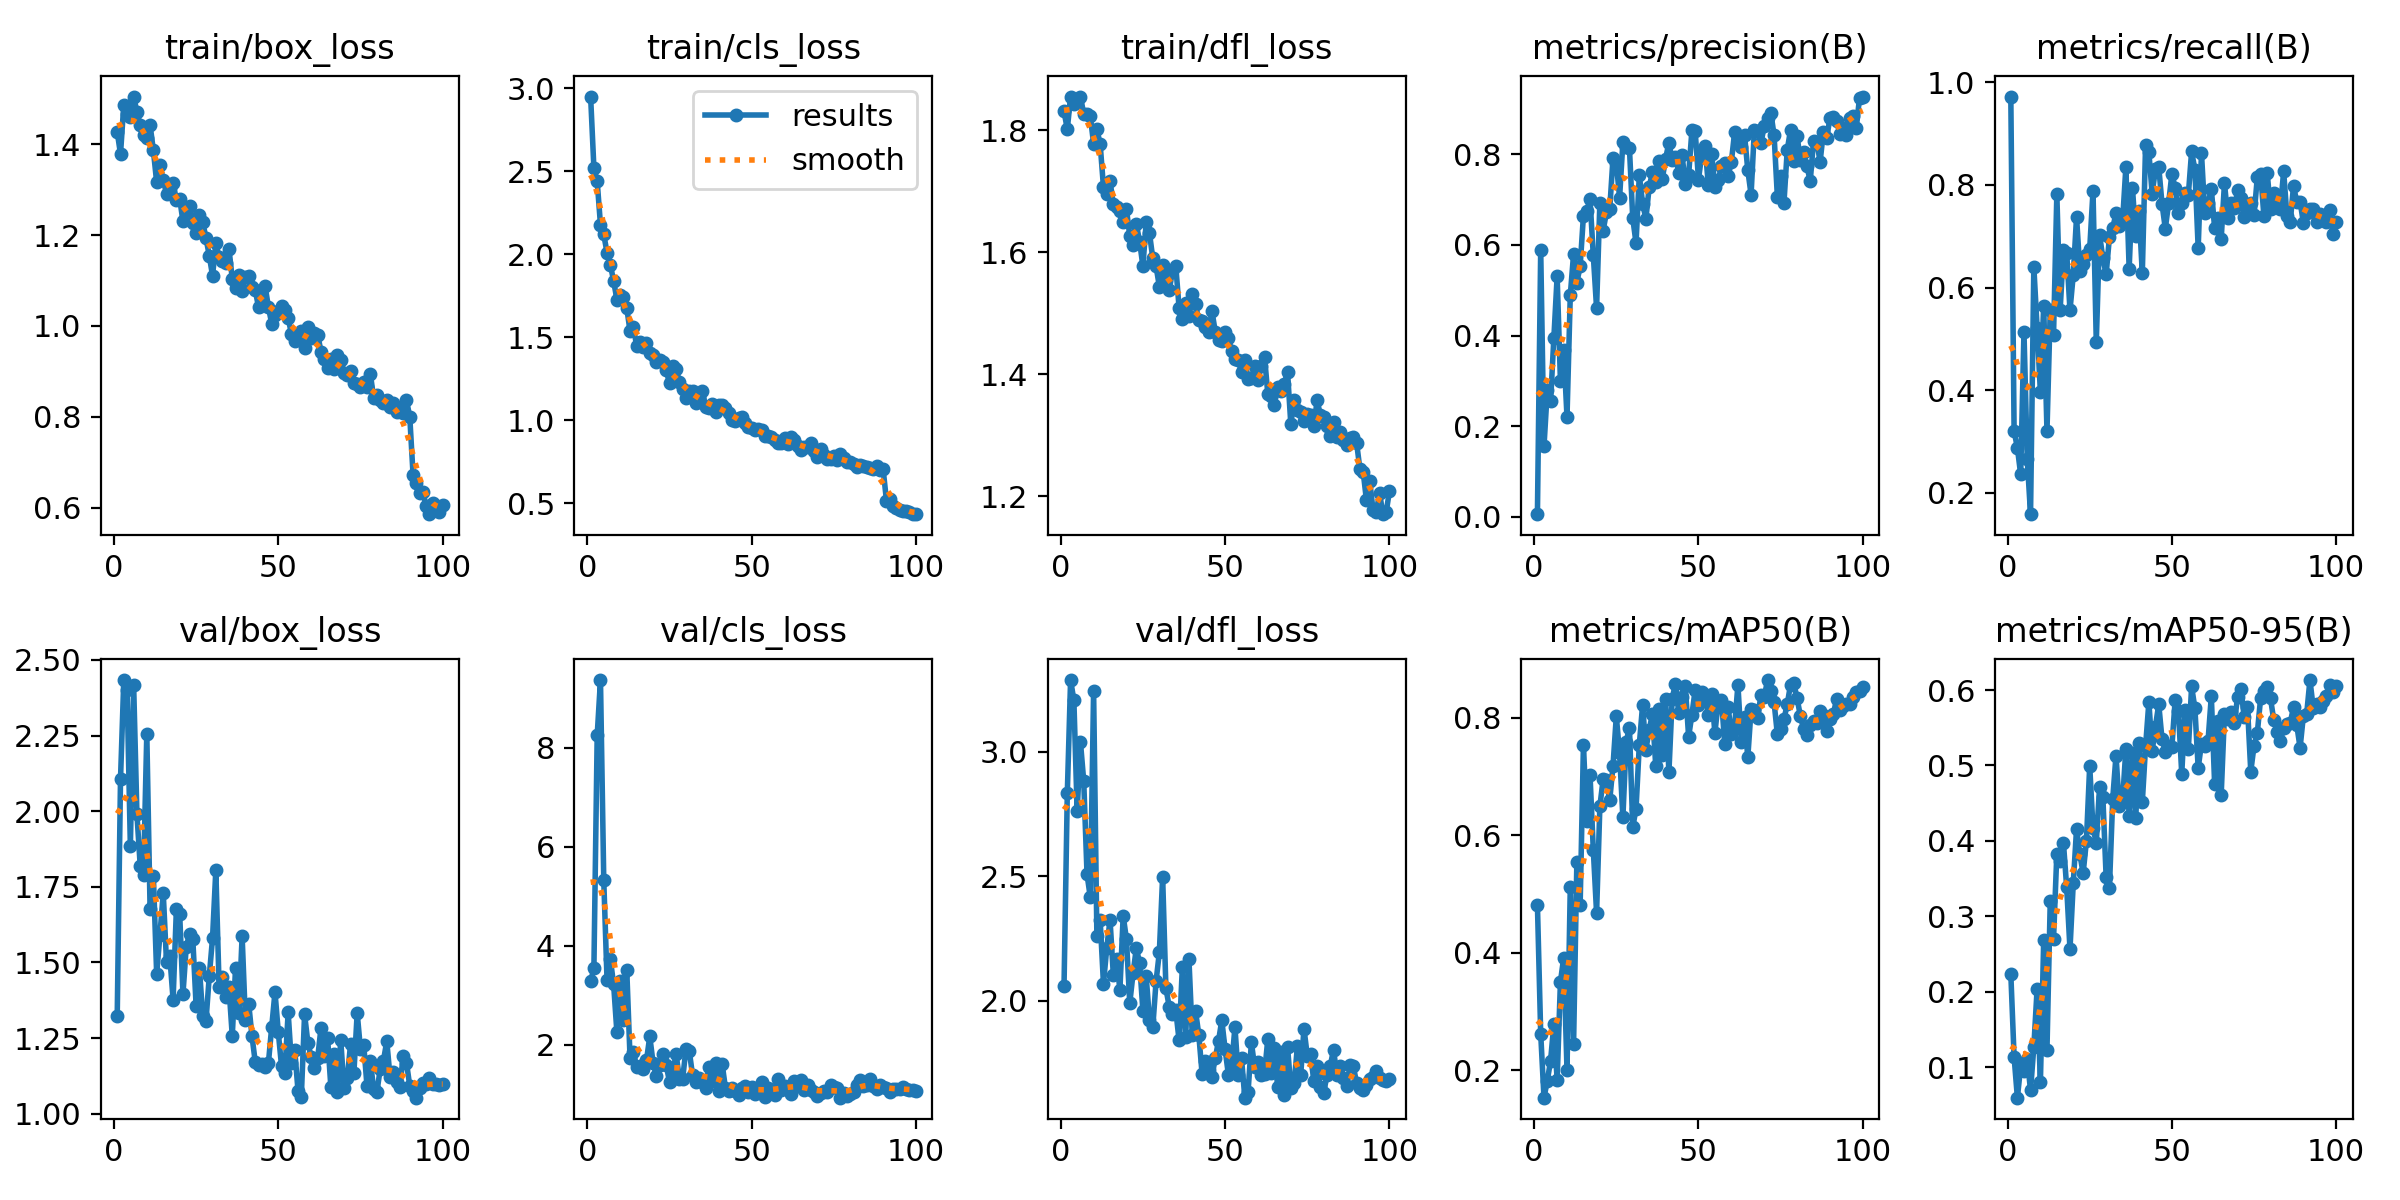

The data file committed next to this chart (first rows):
epoch, train/box_loss, train/cls_loss, train/dfl_loss, metrics/precision(B), metrics/recall(B), metrics/mAP50(B), metrics/mAP50-95(B), val/box_loss, val/cls_loss, val/dfl_loss, lr/pg0, lr/pg1, lr/pg2
1, 1.427, 2.949, 1.831, 0.0059, 0.9721, 0.4815, 0.224, 1.323, 3.286, 2.058, 0.0005398, 0.0005398, 0.0005398
2, 1.378, 2.518, 1.802, 0.589, 0.3205, 0.2618, 0.1139, 2.105, 3.549, 2.834, 0.001085, 0.001085, 0.001085
3, 1.486, 2.438, 1.855, 0.1553, 0.2879, 0.1529, 0.05993, 2.433, 8.255, 3.289, 0.001618, 0.001618, 0.001618
4, 1.465, 2.176, 1.843, 0.2789, 0.2361, 0.1817, 0.1014, 2.401, 9.373, 3.208, 0.001618, 0.001618, 0.001618
5, 1.46, 2.118, 1.849, 0.2545, 0.5139, 0.2155, 0.09464, 1.884, 5.324, 2.761, 0.001618, 0.001618, 0.001618
6, 1.505, 2.008, 1.855, 0.3942, 0.2655, 0.2781, 0.1114, 2.416, 3.306, 3.04, 0.001601, 0.001601, 0.001601
7, 1.471, 1.937, 1.827, 0.5305, 0.1587, 0.1828, 0.06954, 1.989, 3.735, 2.882, 0.001584, 0.001584, 0.001584
8, 1.441, 1.838, 1.827, 0.3004, 0.6409, 0.35, 0.1273, 1.819, 3.224, 2.509, 0.001568, 0.001568, 0.001568
9, 1.42, 1.726, 1.823, 0.3679, 0.5217, 0.3915, 0.2041, 1.789, 2.254, 2.415, 0.001551, 0.001551, 0.001551
10, 1.413, 1.753, 1.778, 0.2206, 0.3963, 0.2004, 0.0804, 2.256, 3.301, 3.246, 0.001535, 0.001535, 0.001535
11, 1.442, 1.739, 1.802, 0.489, 0.5649, 0.5124, 0.2682, 1.677, 2.5, 2.26, 0.001519, 0.001519, 0.001519
12, 1.386, 1.674, 1.777, 0.5796, 0.3204, 0.2435, 0.1236, 1.787, 3.505, 2.323, 0.001502, 0.001502, 0.001502
13, 1.316, 1.535, 1.707, 0.517, 0.5573, 0.5549, 0.3211, 1.462, 1.735, 2.068, 0.001486, 0.001486, 0.001486
14, 1.355, 1.562, 1.696, 0.5529, 0.5085, 0.4812, 0.2706, 1.592, 1.855, 2.212, 0.001469, 0.001469, 0.001469
15, 1.321, 1.447, 1.717, 0.6647, 0.7817, 0.7537, 0.383, 1.73, 1.558, 2.325, 0.001453, 0.001453, 0.001453
16, 1.291, 1.471, 1.679, 0.6737, 0.5557, 0.6249, 0.3734, 1.501, 1.583, 2.104, 0.001436, 0.001436, 0.001436
17, 1.304, 1.443, 1.675, 0.7011, 0.6734, 0.703, 0.3979, 1.52, 1.519, 2.169, 0.001419, 0.001419, 0.001419
18, 1.314, 1.463, 1.667, 0.5769, 0.6681, 0.5751, 0.3384, 1.377, 1.691, 2.043, 0.001403, 0.001403, 0.001403
19, 1.278, 1.407, 1.65, 0.4605, 0.5557, 0.4676, 0.2566, 1.675, 2.171, 2.342, 0.001386, 0.001386, 0.001386
20, 1.28, 1.395, 1.67, 0.6932, 0.625, 0.6491, 0.3442, 1.661, 1.637, 2.246, 0.00137, 0.00137, 0.00137
21, 1.23, 1.349, 1.627, 0.6317, 0.7376, 0.6955, 0.4159, 1.396, 1.378, 1.99, 0.001353, 0.001353, 0.001353
22, 1.256, 1.36, 1.613, 0.6719, 0.6331, 0.6932, 0.3825, 1.552, 1.589, 2.11, 0.001337, 0.001337, 0.001337
23, 1.263, 1.35, 1.647, 0.6789, 0.6455, 0.6594, 0.3573, 1.595, 1.816, 2.212, 0.00132, 0.00132, 0.00132
24, 1.228, 1.3, 1.617, 0.7918, 0.6632, 0.7183, 0.4001, 1.576, 1.594, 2.151, 0.001304, 0.001304, 0.001304
25, 1.205, 1.221, 1.577, 0.7805, 0.6754, 0.8024, 0.4997, 1.357, 1.252, 1.96, 0.001287, 0.001287, 0.001287
26, 1.244, 1.325, 1.649, 0.7044, 0.7879, 0.7393, 0.4169, 1.482, 1.427, 2.098, 0.001271, 0.001271, 0.001271
27, 1.229, 1.309, 1.632, 0.8265, 0.4938, 0.6301, 0.3978, 1.323, 1.825, 1.923, 0.001254, 0.001254, 0.001254
28, 1.193, 1.23, 1.59, 0.8152, 0.7031, 0.7592, 0.4713, 1.306, 1.318, 1.893, 0.001238, 0.001238, 0.001238
29, 1.155, 1.19, 1.577, 0.8126, 0.657, 0.7828, 0.4583, 1.454, 1.31, 2.078, 0.001221, 0.001221, 0.001221
30, 1.11, 1.133, 1.544, 0.6593, 0.6262, 0.6131, 0.3521, 1.581, 1.92, 2.195, 0.001205, 0.001205, 0.001205
31, 1.181, 1.176, 1.579, 0.604, 0.698, 0.6451, 0.3383, 1.805, 1.884, 2.498, 0.001188, 0.001188, 0.001188
32, 1.152, 1.177, 1.56, 0.7536, 0.7162, 0.7541, 0.4557, 1.419, 1.395, 2.05, 0.001172, 0.001172, 0.001172
33, 1.144, 1.105, 1.538, 0.6912, 0.7444, 0.8216, 0.5131, 1.451, 1.244, 1.977, 0.001155, 0.001155, 0.001155
34, 1.139, 1.134, 1.569, 0.6576, 0.7198, 0.7458, 0.4466, 1.387, 1.328, 1.945, 0.001139, 0.001139, 0.001139
35, 1.169, 1.175, 1.578, 0.7276, 0.7294, 0.7791, 0.4528, 1.418, 1.252, 1.961, 0.001122, 0.001122, 0.001122
36, 1.104, 1.078, 1.509, 0.7607, 0.8344, 0.8067, 0.522, 1.257, 1.137, 1.842, 0.001106, 0.001106, 0.001106
37, 1.083, 1.071, 1.49, 0.7382, 0.6366, 0.7179, 0.4329, 1.482, 1.564, 2.135, 0.001089, 0.001089, 0.001089
38, 1.111, 1.095, 1.516, 0.7844, 0.7949, 0.8141, 0.5171, 1.333, 1.263, 1.854, 0.001073, 0.001073, 0.001073
39, 1.077, 1.051, 1.495, 0.7462, 0.6997, 0.7371, 0.43, 1.587, 1.64, 2.167, 0.001056, 0.001056, 0.001056
40, 1.108, 1.094, 1.531, 0.7903, 0.7492, 0.832, 0.5292, 1.309, 1.069, 1.863, 0.00104, 0.00104, 0.00104
41, 1.11, 1.089, 1.514, 0.8256, 0.6277, 0.707, 0.4514, 1.364, 1.624, 1.96, 0.001023, 0.001023, 0.001023
42, 1.085, 1.073, 1.489, 0.788, 0.8785, 0.8325, 0.5255, 1.256, 1.136, 1.864, 0.001007, 0.001007, 0.001007
43, 1.079, 1.041, 1.487, 0.7946, 0.8634, 0.858, 0.5841, 1.171, 1.077, 1.708, 0.0009904, 0.0009904, 0.0009904
44, 1.041, 1.004, 1.478, 0.7589, 0.7833, 0.8077, 0.5188, 1.161, 1.137, 1.757, 0.0009739, 0.0009739, 0.0009739
45, 1.047, 0.9917, 1.469, 0.7977, 0.8307, 0.8356, 0.5516, 1.165, 1.067, 1.723, 0.0009574, 0.0009574, 0.0009574
46, 1.087, 1.013, 1.504, 0.7347, 0.8353, 0.8533, 0.5812, 1.155, 0.9935, 1.695, 0.0009409, 0.0009409, 0.0009409
47, 1.041, 1.02, 1.47, 0.754, 0.7629, 0.7675, 0.5348, 1.168, 1.129, 1.768, 0.0009243, 0.0009243, 0.0009243
48, 1.005, 0.9806, 1.456, 0.8525, 0.715, 0.8053, 0.5182, 1.287, 1.179, 1.838, 0.0009078, 0.0009078, 0.0009078
49, 1.024, 0.9577, 1.455, 0.8505, 0.7639, 0.8478, 0.5262, 1.402, 1.055, 1.921, 0.0008913, 0.0008913, 0.0008913
50, 1.032, 0.9504, 1.47, 0.7442, 0.8212, 0.8209, 0.5246, 1.269, 1.157, 1.805, 0.0008748, 0.0008748, 0.0008748
51, 1.044, 0.9393, 1.459, 0.8001, 0.7941, 0.8436, 0.587, 1.156, 1.013, 1.704, 0.0008583, 0.0008583, 0.0008583
52, 1.034, 0.9441, 1.438, 0.8184, 0.7456, 0.8369, 0.5719, 1.136, 1.098, 1.74, 0.0008418, 0.0008418, 0.0008418
53, 1.017, 0.941, 1.425, 0.7314, 0.7655, 0.8053, 0.4887, 1.335, 1.254, 1.894, 0.0008253, 0.0008253, 0.0008253
54, 0.9826, 0.9026, 1.424, 0.8004, 0.7841, 0.8407, 0.5741, 1.167, 0.9546, 1.701, 0.0008088, 0.0008088, 0.0008088
55, 0.9669, 0.9021, 1.403, 0.7283, 0.78, 0.7734, 0.5212, 1.212, 1.136, 1.768, 0.0007923, 0.0007923, 0.0007923
56, 0.9816, 0.8977, 1.423, 0.7434, 0.8653, 0.8278, 0.6047, 1.076, 1.022, 1.611, 0.0007758, 0.0007758, 0.0007758
57, 0.9881, 0.8793, 1.392, 0.773, 0.8298, 0.8303, 0.5759, 1.055, 0.9789, 1.635, 0.0007593, 0.0007593, 0.0007593
58, 0.9514, 0.8631, 1.394, 0.781, 0.6767, 0.7551, 0.4967, 1.329, 1.305, 1.833, 0.0007428, 0.0007428, 0.0007428
59, 0.9976, 0.8649, 1.413, 0.7516, 0.8622, 0.8185, 0.5289, 1.235, 1.085, 1.733, 0.0007263, 0.0007263, 0.0007263
60, 0.9727, 0.8925, 1.391, 0.7834, 0.7455, 0.7724, 0.5256, 1.187, 1.167, 1.755, 0.0007098, 0.0007098, 0.0007098
... 40 more rows
